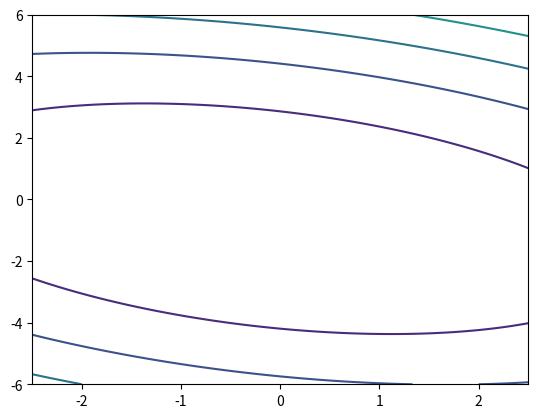

Generate this figure with matplotlib: (Note: this script raises an exception after producing the figure.)
import numpy as np
import matplotlib.pyplot as plt
import sympy as sym
import warnings as warn

#####################################################################################
# The update equation for vlbp:                                                     #
#   x(k+1) = [(1+gamma)I - (1-gamma)aH]x(k) - gamma*x(k-1) - (1-gamma)a*d.          #
#   On first iteration, x(k-1) is not defined, so it's not part of the equation.    #
#####################################################################################

def func_value(H, d, constant, x1, x0):
    return [0.5*np.dot(x0.T, np.matmul(H, x0)) + np.dot(d, x0) + constant, 0.5*np.dot(x1.T, np.matmul(H, x1)) + np.dot(d, x1) + constant] 

def vlbp_training(a, gamma_orig, heta, ro, z, x_guess, H, d, c, iteration):
    # epsilon = 1E-3

    loc_gamma = gamma_orig

    for _ in range(x_guess.shape[0] - 1):
        if (iteration == 0):
            x_guess[iteration+1] = np.matmul(((1+loc_gamma)*np.identity(2) - (1-loc_gamma)*a*H), x_guess[iteration]) - (1-loc_gamma)*a*d
        else:
            x_guess[iteration+1] = np.matmul(((1+loc_gamma)*np.identity(2) - (1-loc_gamma)*a*H), x_guess[iteration]) - loc_gamma*x_guess[iteration-1] - (1-loc_gamma)*a*d
        vals = func_value(H, d, c, x_guess[iteration + 1], x_guess[iteration])
        if ((vals[1]-vals[0])/vals[0] > z):
            x_guess[iteration+1] = x_guess[iteration]
            a *= ro
            loc_gamma = 0
            iteration+=1
            continue
        elif ((vals[1]-vals[0])/vals[0] < 0):
            a *= heta
            if(loc_gamma == 0):
                loc_gamma = gamma_orig
            iteration += 1
            continue
        else:
            if(loc_gamma == 0):
                loc_gamma = gamma_orig
            iteration += 1
    
    return x_guess


def main():
    
    # F(x) parameters
    H_mtx = np.array([[3, 1], [1, 3]])
    d_vec = np.array([1, 2])
    constant = 2

    # Training parameters
    alpha = 0.4
    gamma = 0.1
    heta = 1.5
    ro = 0.5
    zeta = 5

    # Initial guess
    guesses = np.zeros((4, 2))
    guesses[0] = np.array([-1, -2.5])
    iteration = 0

    guess_array = vlbp_training(alpha, gamma, heta, ro, zeta, guesses, H_mtx, d_vec, constant, iteration)

    # Plotting
    x1, x2 = sym.symbols('x1 x2')
    func = sym.lambdify((x1, x2), 1.5*x1**2 + 1.5*x2**2 + x1*x2 + x1 + 2*x2 + 2, 'numpy')
    xaxis = np.linspace(-5, 5, 1000)
    yaxis = np.linspace(-6, 6, 1000)
    x, y = np.meshgrid(xaxis, yaxis)
    plt.contour(x, y, func(x, y))
    plt.margins(-0.25, 0.25)
    with warn.catch_warnings():
        warn.simplefilter("ignore")
        plt.plot(guess_array[:, 0], guess_array[:, 1], 'g^', guess_array[:, 0], guess_array[:, 1], 'k', guess_array[0][0], guess_array[0][1], 'b*', linestyle='default', lw=1.0)
    plt.grid()
    plt.axhline(linewidth='0.5', color='r')
    plt.axvline(linewidth='0.5', color='r')
    plt.show()

if __name__ == "__main__":
    main()
